Dataset: dataset (GitHub, MohamedRagabAbbas/Brain-Tumor-Detection-and-Classification). Classes: glioma, meningioma, no tumor, pituitary tumor.

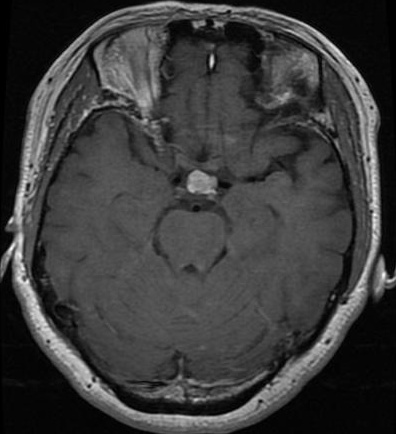
Label: pituitary tumor

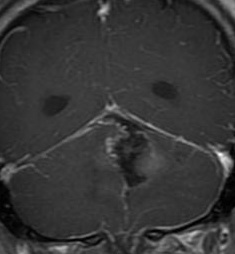
Label: glioma

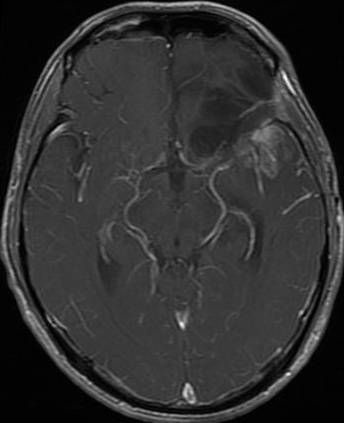
Label: glioma

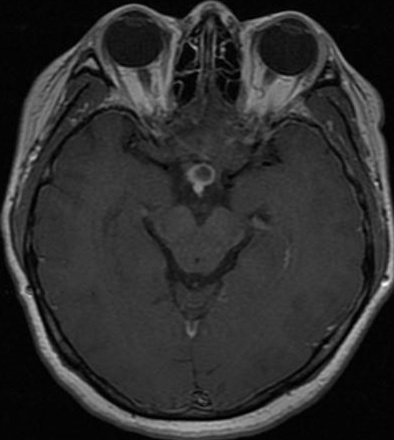
Label: pituitary tumor

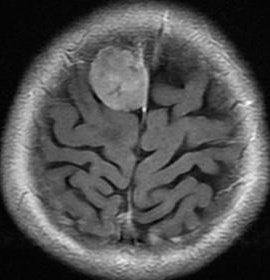
Label: meningioma

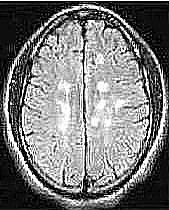
Label: no tumor
